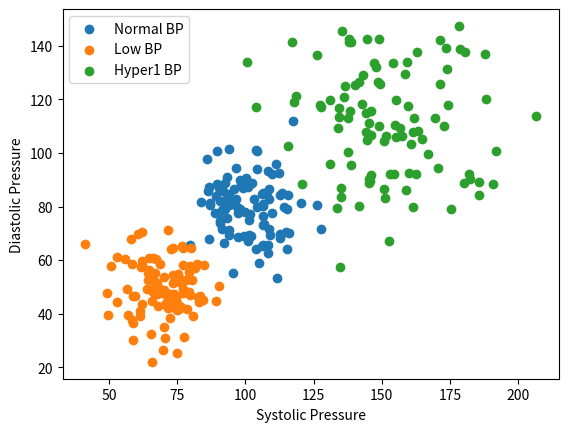

Write Python code to recreate this figure.
import numpy as np

normal_bp = np.random.normal(loc=100, scale=10, size=(100, 1))
normal_bp = np.concatenate((normal_bp, np.random.normal(loc=80, scale=10, size=(100, 1))), axis=1)

low_bp = np.random.normal(loc=70, scale=10, size=(100, 1))
low_bp = np.concatenate((low_bp, np.random.normal(loc=50, scale=10, size=(100, 1))), axis=1)

hyper1_bp = np.random.normal(loc=150, scale=20, size=(100, 1))
hyper1_bp = np.concatenate((hyper1_bp, np.random.normal(loc=110, scale=20, size=(100, 1))), axis=1)

import matplotlib.pyplot as plt

plt.scatter(normal_bp[:, 0], normal_bp[:, 1], label='Normal BP')
plt.scatter(low_bp[:, 0], low_bp[:, 1], label='Low BP')
plt.scatter(hyper1_bp[:, 0], hyper1_bp[:, 1], label='Hyper1 BP')

plt.xlabel('Systolic Pressure')
plt.ylabel('Diastolic Pressure')
plt.legend()

plt.show()
